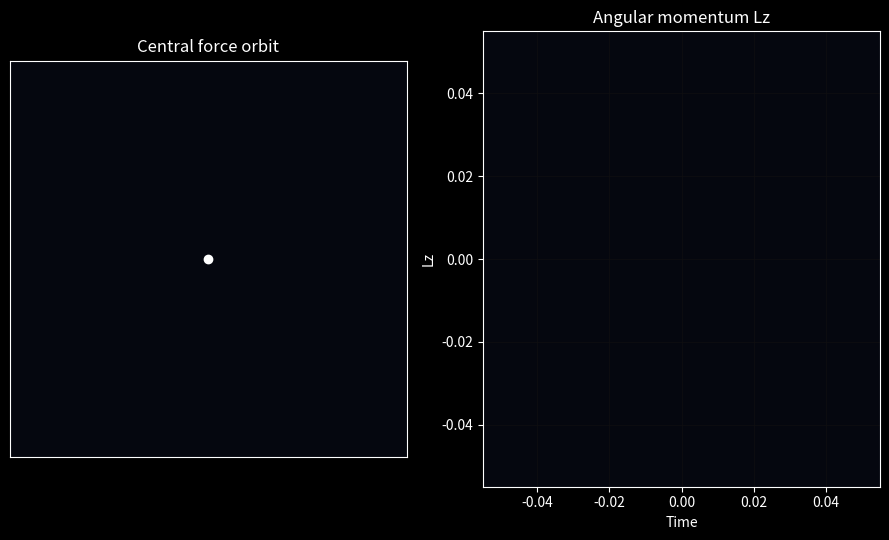

Write the Python code that produced this figure.
"""
Angular momentum visualization for a particle in a central force.

We show that L_z = m (x v_y - y v_x) stays constant in a central potential.

Run:
    python angular_momentum_viz.py
"""

from __future__ import annotations

import numpy as np
import matplotlib.pyplot as plt
from matplotlib.animation import FuncAnimation

# Parameters
MASS = 1.0
K = 1.2  # strength of central force F = -k r
DT = 0.02
N_FRAMES = 900

# Initial state
x, y = 1.6, 0.2
vx, vy = 0.0, 1.1

plt.style.use("dark_background")

# History
t_hist = []
L_hist = []


def accel(x_val: float, y_val: float) -> tuple[float, float]:
    ax = -(K / MASS) * x_val
    ay = -(K / MASS) * y_val
    return ax, ay


def step_rk4(x_val, y_val, vx_val, vy_val, dt):
    ax1, ay1 = accel(x_val, y_val)
    k1x, k1y = vx_val, vy_val
    k1vx, k1vy = ax1, ay1

    ax2, ay2 = accel(x_val + 0.5 * dt * k1x, y_val + 0.5 * dt * k1y)
    k2x, k2y = vx_val + 0.5 * dt * k1vx, vy_val + 0.5 * dt * k1vy
    k2vx, k2vy = ax2, ay2

    ax3, ay3 = accel(x_val + 0.5 * dt * k2x, y_val + 0.5 * dt * k2y)
    k3x, k3y = vx_val + 0.5 * dt * k2vx, vy_val + 0.5 * dt * k2vy
    k3vx, k3vy = ax3, ay3

    ax4, ay4 = accel(x_val + dt * k3x, y_val + dt * k3y)
    k4x, k4y = vx_val + dt * k3vx, vy_val + dt * k3vy
    k4vx, k4vy = ax4, ay4

    x_next = x_val + (dt / 6.0) * (k1x + 2 * k2x + 2 * k3x + k4x)
    y_next = y_val + (dt / 6.0) * (k1y + 2 * k2y + 2 * k3y + k4y)
    vx_next = vx_val + (dt / 6.0) * (k1vx + 2 * k2vx + 2 * k3vx + k4vx)
    vy_next = vy_val + (dt / 6.0) * (k1vy + 2 * k2vy + 2 * k3vy + k4vy)

    return x_next, y_next, vx_next, vy_next


fig = plt.figure(figsize=(9, 5.5))
ax_orbit = fig.add_subplot(1, 2, 1)
ax_L = fig.add_subplot(1, 2, 2)

ax_orbit.set_aspect("equal")
ax_orbit.set_xlim(-2.2, 2.2)
ax_orbit.set_ylim(-2.2, 2.2)
ax_orbit.set_title("Central force orbit")
ax_orbit.set_facecolor("#05070f")
ax_orbit.set_xticks([])
ax_orbit.set_yticks([])

# Center marker
ax_orbit.plot([0], [0], marker="o", markersize=6, color="#ffffff")

(path_line,) = ax_orbit.plot([], [], color="#7de0ff", lw=1.8)
(particle_dot,) = ax_orbit.plot([], [], marker="o", markersize=10, color="#ffb578")
(velocity_arrow,) = ax_orbit.plot([], [], color="#9ef6ff", lw=1.4)

ax_L.set_title("Angular momentum Lz")
ax_L.set_xlabel("Time")
ax_L.set_ylabel("Lz")
ax_L.grid(color="#111", alpha=0.6)
ax_L.set_facecolor("#05070f")
L_line, = ax_L.plot([], [], color="#ffd27c", lw=2.0)

x_hist = []
y_hist = []


def update(frame: int):
    global x, y, vx, vy
    t = frame * DT

    x, y, vx, vy = step_rk4(x, y, vx, vy, DT)

    # Path history
    x_hist.append(x)
    y_hist.append(y)
    if len(x_hist) > 1200:
        del x_hist[:200]
        del y_hist[:200]

    path_line.set_data(x_hist, y_hist)
    particle_dot.set_data([x], [y])

    # Velocity arrow
    vx_n, vy_n = vx, vy
    velocity_arrow.set_data([x, x + 0.35 * vx_n], [y, y + 0.35 * vy_n])

    # Angular momentum Lz
    Lz = MASS * (x * vy - y * vx)
    t_hist.append(t)
    L_hist.append(Lz)
    L_line.set_data(t_hist, L_hist)
    if t > ax_L.get_xlim()[1] - 0.5:
        ax_L.set_xlim(0, t + 1.0)

    return path_line, particle_dot, velocity_arrow, L_line


anim = FuncAnimation(fig, update, frames=N_FRAMES, interval=DT * 1000.0, blit=False)

if __name__ == "__main__":
    plt.tight_layout()
    plt.show()
